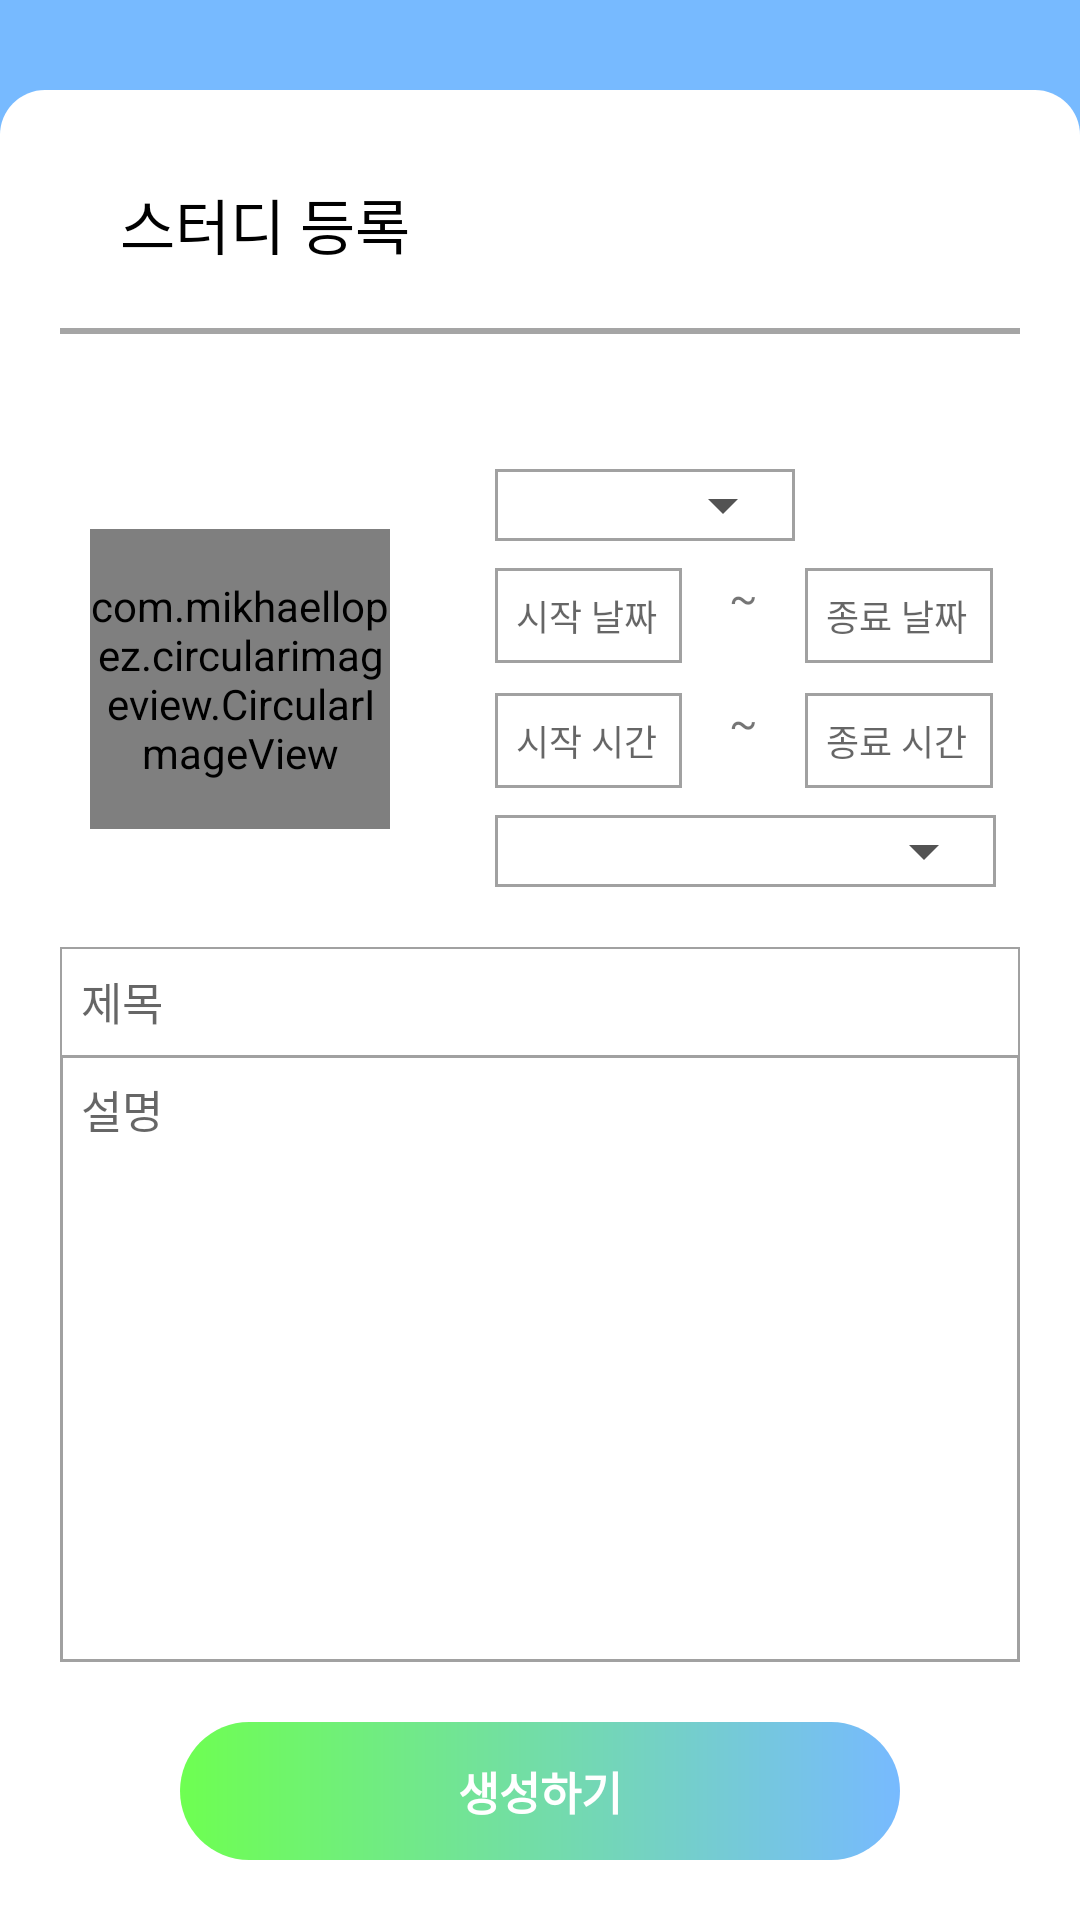

Layout XML and referenced resources for this Android screen:
<!-- AndroidManifest.xml: application theme AppTheme -->
<!-- res/layout/study_writing_activity.xml -->
<?xml version="1.0" encoding="utf-8"?>
<layout xmlns:tools="http://schemas.android.com/tools"
    xmlns:app="http://schemas.android.com/apk/res-auto"
    xmlns:android="http://schemas.android.com/apk/res/android">
<androidx.constraintlayout.widget.ConstraintLayout
    android:layout_width="match_parent"
    android:layout_height="match_parent"
    android:background="@color/colorPrimary">

    <androidx.constraintlayout.widget.ConstraintLayout
        android:layout_width="0dp"
        android:layout_height="0dp"
        android:layout_marginTop="30dp"
        android:background="@drawable/background_main"
        android:padding="20dp"
        app:layout_constraintBottom_toBottomOf="parent"
        app:layout_constraintEnd_toEndOf="parent"
        app:layout_constraintStart_toStartOf="parent"
        app:layout_constraintTop_toTopOf="parent">

        <ImageView
            android:id="@+id/back"
            android:layout_width="25dp"
            android:layout_height="25dp"
            android:src="@drawable/ic_close_black_24dp"
            app:layout_constraintTop_toTopOf="parent"
            app:layout_constraintEnd_toEndOf="parent"/>

        <TextView
            android:id="@+id/textView2"
            android:layout_width="match_parent"
            android:layout_height="wrap_content"
            android:fontFamily="@font/nanum_squareeb"
            android:paddingVertical="10dp"
            android:paddingLeft="20dp"
            android:text="스터디 등록"
            android:textColor="#000"
            android:textSize="20dp"
            app:layout_constraintEnd_toEndOf="parent"
            app:layout_constraintStart_toStartOf="parent"
            app:layout_constraintTop_toTopOf="parent" />

        <LinearLayout
            android:id="@+id/linearLayout"
            android:layout_width="match_parent"
            android:layout_height="2dp"
            android:layout_marginTop="10dp"
            android:background="@color/colorTextHint"
            app:layout_constraintTop_toBottomOf="@+id/textView2"></LinearLayout>

        <com.mikhaellopez.circularimageview.CircularImageView
            android:id="@+id/place_imageview"
            android:layout_width="100dp"
            android:layout_height="100dp"
            android:layout_marginStart="10dp"
            android:layout_marginTop="65dp"
            android:src="@drawable/dslr_camera_icon"
            app:layout_constraintStart_toStartOf="@+id/textView2"
            app:layout_constraintTop_toBottomOf="@+id/linearLayout"
            app:srcCompat="@mipmap/ic_launcher" />

        <EditText
            android:id="@+id/title_text"
            android:layout_width="0dp"
            android:layout_height="wrap_content"
            android:layout_marginTop="20dp"
            android:background="@drawable/background_text_3"
            android:hint="제목"
            android:textColor="#000"
            android:padding="7dp"
            android:textSize="15dp"
            android:inputType="text"
            app:layout_constraintEnd_toEndOf="@+id/linearLayout"
            app:layout_constraintStart_toStartOf="@+id/linearLayout"
            app:layout_constraintTop_toBottomOf="@+id/constraintLayout3" />

        <EditText
            android:id="@+id/description_text"
            android:layout_width="0dp"
            android:layout_height="0dp"
            android:layout_marginBottom="20dp"
            android:background="@drawable/background_text_2"
            android:gravity="start"
            android:hint="설명"
            android:textColor="#000"
            android:padding="7dp"
            android:textSize="15dp"
            android:inputType="text"
            app:layout_constraintBottom_toTopOf="@+id/write_btn"
            app:layout_constraintEnd_toEndOf="@+id/linearLayout"
            app:layout_constraintStart_toStartOf="@+id/linearLayout"
            app:layout_constraintTop_toBottomOf="@+id/title_text" />

        <LinearLayout
            android:id="@+id/linearLayout2"
            android:layout_width="0dp"
            android:layout_height="wrap_content"
            android:layout_marginStart="30dp"
            android:layout_marginTop="4dp"
            android:layout_marginEnd="4dp"
            android:orientation="horizontal"
            app:layout_constraintEnd_toEndOf="@+id/linearLayout"
            app:layout_constraintStart_toEndOf="@+id/place_imageview"
            app:layout_constraintTop_toBottomOf="@+id/constraintLayout2">

            <TextView
                android:textColor="#000"
                android:id="@+id/start_term_text"
                android:layout_width="0dp"
                android:layout_height="wrap_content"
                android:layout_margin="5dp"
                android:layout_weight="2"
                android:background="@drawable/background_text_2"
                android:ellipsize="marquee"
                android:marqueeRepeatLimit="marquee_forever"
                android:scrollHorizontally="true"
                android:hint="시작 날짜"
                android:focusable="true"
                android:focusableInTouchMode="true"
                android:padding="7dp"
                android:singleLine="true"
                android:textSize="12dp" />

            <TextView
                android:layout_width="0dp"
                android:layout_height="wrap_content"
                android:layout_weight="1"
                android:gravity="center"
                android:text="~" />

            <TextView
                android:textColor="#000"
                android:id="@+id/end_term_text"
                android:layout_width="0dp"
                android:layout_height="wrap_content"
                android:ellipsize="marquee"
                android:marqueeRepeatLimit="marquee_forever"
                android:scrollHorizontally="true"
                android:layout_margin="5dp"
                android:layout_weight="2"
                android:background="@drawable/background_text_2"
                android:hint="종료 날짜"
                android:focusable="true"
                android:focusableInTouchMode="true"
                android:padding="7dp"
                android:singleLine="true"
                android:textSize="12dp" />

        </LinearLayout>

        <LinearLayout
            android:id="@+id/linearLayout3"
            android:layout_width="0dp"
            android:layout_height="wrap_content"
            android:layout_marginStart="30dp"
            android:layout_marginEnd="4dp"
            android:orientation="horizontal"
            app:layout_constraintEnd_toEndOf="@+id/linearLayout"
            app:layout_constraintStart_toEndOf="@+id/place_imageview"
            app:layout_constraintTop_toBottomOf="@+id/linearLayout2">

            <TextView
                android:textColor="#000"
                android:id="@+id/start_time_text"
                android:layout_width="0dp"
                android:layout_height="wrap_content"
                android:layout_margin="5dp"
                android:ellipsize="marquee"
                android:marqueeRepeatLimit="marquee_forever"
                android:scrollHorizontally="true"
                android:layout_weight="2"
                android:background="@drawable/background_text_2"
                android:hint="시작 시간"
                android:focusable="true"
                android:focusableInTouchMode="true"
                android:padding="7dp"
                android:singleLine="true"
                android:textSize="12dp" />

            <TextView
                android:layout_width="0dp"
                android:layout_height="wrap_content"
                android:layout_weight="1"
                android:gravity="center"
                android:text="~" />

            <TextView
                android:textColor="#000"
                android:id="@+id/end_time_text"
                android:layout_width="0dp"
                android:layout_height="wrap_content"
                android:layout_margin="5dp"
                android:ellipsize="marquee"
                android:marqueeRepeatLimit="marquee_forever"
                android:scrollHorizontally="true"
                android:layout_weight="2"
                android:background="@drawable/background_text_2"
                android:hint="종료 시간"
                android:focusable="true"
                android:focusableInTouchMode="true"
                android:padding="7dp"
                android:singleLine="true"
                android:textSize="12dp" />

        </LinearLayout>

        <androidx.constraintlayout.widget.ConstraintLayout
            android:id="@+id/constraintLayout2"
            android:layout_width="100dp"
            android:layout_height="wrap_content"
            android:layout_marginStart="35dp"
            android:layout_marginTop="45dp"
            android:background="@drawable/background_text_2"
            app:layout_constraintStart_toEndOf="@+id/place_imageview"
            app:layout_constraintTop_toBottomOf="@+id/linearLayout">

            <Spinner
                android:id="@+id/personnel_spinner"
                android:layout_width="100dp"
                android:layout_height="wrap_content"
                app:layout_constraintBottom_toBottomOf="parent"
                app:layout_constraintStart_toStartOf="parent"
                app:layout_constraintTop_toTopOf="parent"
                tools:listitem="@layout/place_item"></Spinner>
        </androidx.constraintlayout.widget.ConstraintLayout>

        <androidx.constraintlayout.widget.ConstraintLayout
            android:id="@+id/constraintLayout3"
            android:layout_width="0dp"
            android:layout_height="wrap_content"
            android:layout_marginStart="35dp"
            android:layout_marginTop="4dp"
            android:layout_marginEnd="8dp"
            android:background="@drawable/background_text_2"
            app:layout_constraintEnd_toEndOf="@+id/linearLayout"
            app:layout_constraintStart_toEndOf="@+id/place_imageview"
            app:layout_constraintTop_toBottomOf="@+id/linearLayout3">

            <Spinner
                android:id="@+id/place_spinner"
                android:layout_width="match_parent"
                android:layout_height="wrap_content"
                app:layout_constraintBottom_toBottomOf="parent"
                app:layout_constraintEnd_toEndOf="parent"
                app:layout_constraintStart_toStartOf="parent"
                app:layout_constraintTop_toTopOf="parent"
                tools:listitem="@layout/place_item"></Spinner>
        </androidx.constraintlayout.widget.ConstraintLayout>

        <TextView
            android:id="@+id/write_btn"
            android:layout_width="0dp"
            android:layout_height="wrap_content"
            android:layout_marginStart="40dp"
            android:layout_marginEnd="40dp"
            android:background="@drawable/button_login"
            android:gravity="center"
            android:padding="12dp"
            android:text="생성하기"
            android:textColor="#fff"
            android:textSize="15dp"
            android:textStyle="bold"
            app:layout_constraintBottom_toBottomOf="parent"
            app:layout_constraintEnd_toEndOf="@+id/linearLayout"
            app:layout_constraintStart_toStartOf="@+id/linearLayout" />

    </androidx.constraintlayout.widget.ConstraintLayout>

</androidx.constraintlayout.widget.ConstraintLayout>
</layout>
<!-- res/layout/place_item.xml (included above) -->
<?xml version="1.0" encoding="utf-8"?>
<layout xmlns:android="http://schemas.android.com/apk/res/android"
    xmlns:app="http://schemas.android.com/apk/res-auto">

    <LinearLayout
        android:layout_width="match_parent"
        android:layout_height="wrap_content"
        android:layout_margin="8dp"
        android:orientation="vertical">

        <TextView
            android:id="@+id/place_text"
            android:layout_width="match_parent"
            android:layout_height="wrap_content"
            android:text="교실 1"
            android:fontFamily="@font/nanum_squareeb"
            android:textColor="#0B0E64"
            android:textSize="20dp"
            android:padding="20dp" />

        <LinearLayout
            android:id="@+id/linearLayout"
            android:layout_marginHorizontal="15dp"
            android:layout_width="match_parent"
            android:layout_height="1dp"
            android:layout_marginTop="10dp"
            android:background="@color/colorTextHint"
            app:layout_constraintTop_toBottomOf="@+id/place_text"></LinearLayout>

    </LinearLayout>

</layout>
<!-- resources referenced by this layout -->
<resources>
  <color name="colorPrimary">#77BAFF</color>
  <color name="colorTextHint">#A5A5A5</color>
  <!-- drawable background_main (drawable) -->
  <?xml version="1.0" encoding="utf-8"?>
  <layer-list xmlns:android="http://schemas.android.com/apk/res/android">
  
  
      <item>
  
          <shape android:shape="rectangle">
              <solid android:color="@android:color/white" />
              <corners android:topRightRadius="15dp"
                  android:topLeftRadius="15dp"/>
          </shape>
      </item>
  </layer-list>
  <!-- drawable background_text_2 (drawable-v24) -->
  <?xml version="1.0" encoding="utf-8"?>
  <shape xmlns:android="http://schemas.android.com/apk/res/android"
      android:shape="rectangle"
      android:padding="2dp">
      <solid android:color="#FFFFFF" />
      <stroke
          android:width="1dp"
          android:color="#a0696969" />
  </shape>
  <!-- drawable background_text_3 (drawable-v24) -->
  <?xml version="1.0" encoding="utf-8"?>
  <layer-list xmlns:android="http://schemas.android.com/apk/res/android">
      <item>
          <shape android:shape="rectangle">
              <gradient
                  android:angle="0"
                  android:startColor="#a0696969"
                  android:endColor="#a0696969"/>
              <padding
                  android:left="2px"
                  android:right="2px"
                  android:top="2px" />
          </shape>
      </item>
  
      <item>
          <shape android:shape="rectangle">
              <solid android:color="?android:textColorPrimaryInverse" />
              <padding
                  android:left="1px"
                  android:right="1px"
                  android:top="1px" />
          </shape>
      </item>
  </layer-list>
  <!-- drawable button_login (drawable) -->
  <?xml version="1.0" encoding="utf-8"?>
  <layer-list xmlns:android="http://schemas.android.com/apk/res/android">
  
      <item>
          <shape android:shape="rectangle">
              <corners android:radius="50dp" />
              <gradient
                  android:angle="0"
                  android:startColor="@color/colorSub"
                  android:endColor="@color/colorPrimary"/>
          </shape>
      </item>
  
  </layer-list>
  <!-- drawable dslr_camera_icon: png bitmap (drawable, 3092 bytes) -->
  <style name="AppTheme" parent="Theme.AppCompat.Light.DarkActionBar">
          
          <item name="windowActionBar">false</item>
          <item name="windowNoTitle">true</item>
          <item name="android:windowIsTranslucent">false</item>
  
          <item name="colorPrimary">@color/colorPrimary</item>
          <item name="colorPrimaryDark">@color/colorPrimaryDark</item>
          <item name="colorAccent">@color/colorAccent</item>
          <item name="colorControlNormal">@color/colorText</item>
      </style>
  <color name="colorSub">#6EFF51</color>
  <color name="colorPrimaryDark">#5F5F5F</color>
  <color name="colorAccent">#77BAFF</color>
  <color name="colorText">#535353</color>
</resources>
